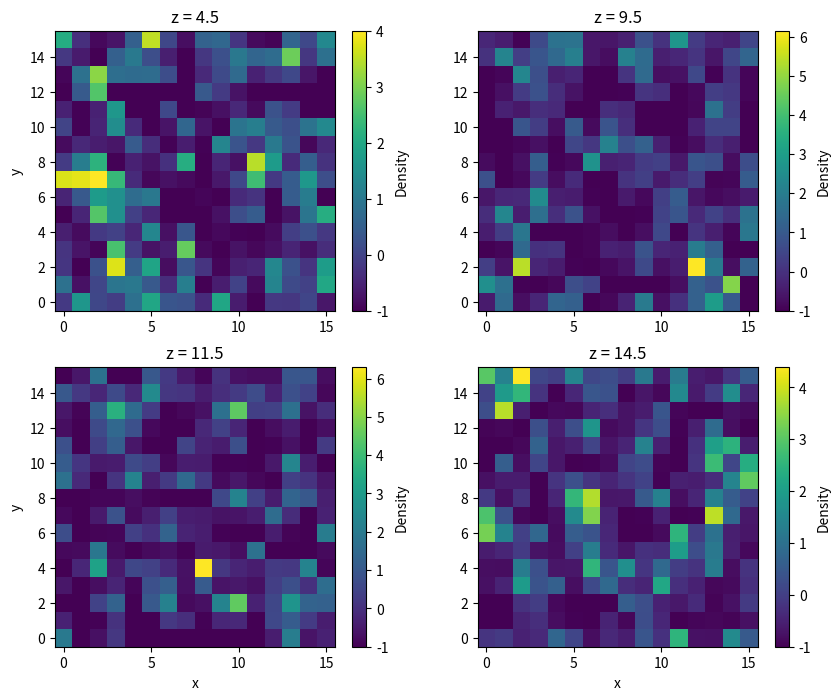

The script that saved this image:
import numpy as np
import matplotlib.pyplot as plt

# Question 2: Calculating forces with the FFT

np.random.seed(121) # DO NOT CHANGE (so positions are the same for all students)

n_mesh = 16
n_part = 1024
positions = np.random.uniform(low=0, high=n_mesh, size=(3, n_part))

grid = np.arange(n_mesh) + 0.5
densities = np.zeros(shape=(n_mesh, n_mesh, n_mesh))
cellvol = 1.

for p in range(n_part):
    cellind = np.zeros(shape=(3, 2))
    dist = np.zeros(shape=(3, 2))

    for i in range(3):
        cellind[i] = np.where((abs(positions[i, p] - grid) < 1) |
                              (abs(positions[i, p] - grid - 16) < 1) | 
                              (abs(positions[i, p] - grid + 16) < 1))[0]
        dist[i] = abs(positions[i, p] - grid[cellind[i].astype(int)])

    cellind = cellind.astype(int)

    for (x, dx) in zip(cellind[0], dist[0]):    
        for (y, dy) in zip(cellind[1], dist[1]):
            for (z, dz) in zip(cellind[2], dist[2]):
                if dx > 15: dx = abs(dx - 16)
                if dy > 15: dy = abs(dy - 16)
                if dz > 15: dz = abs(dz - 16)

                densities[x, y, z] += (1 - dx)*(1 - dy)*(1 - dz) / cellvol


hat = 1024/16**3
contrast = (densities-hat)/hat

np.save("contrast.npy",contrast)

# Problem 2.a
densitycontrast = contrast
fig, ax = plt.subplots(2,2, figsize=(10,8))
pcm = ax[0,0].pcolormesh(np.arange(0,16), np.arange(0,16), densitycontrast[4])
ax[0,0].set(ylabel='y', title='z = 4.5')
fig.colorbar(pcm, ax=ax[0,0], label='Density')
pcm =ax[0,1].pcolormesh(np.arange(0,16), np.arange(0,16), densitycontrast[9])
ax[0,1].set(title='z = 9.5')
fig.colorbar(pcm, ax=ax[0,1], label='Density')
pcm = ax[1,0].pcolormesh(np.arange(0,16), np.arange(0,16), densitycontrast[11])
ax[1,0].set(ylabel='y', xlabel='x', title='z = 11.5')
fig.colorbar(pcm, ax=ax[1,0], label='Density')
pcm = ax[1,1].pcolormesh(np.arange(0,16), np.arange(0,16), densitycontrast[14])
ax[1,1].set(xlabel='x', title='z = 14.5')
fig.colorbar(pcm, ax=ax[1,1], label='Density')
ax[0,0].set_aspect('equal', 'box')
ax[0,1].set_aspect('equal', 'box')
ax[1,0].set_aspect('equal', 'box')
ax[1,1].set_aspect('equal', 'box')
plt.savefig("fig2a.png")
plt.close()
